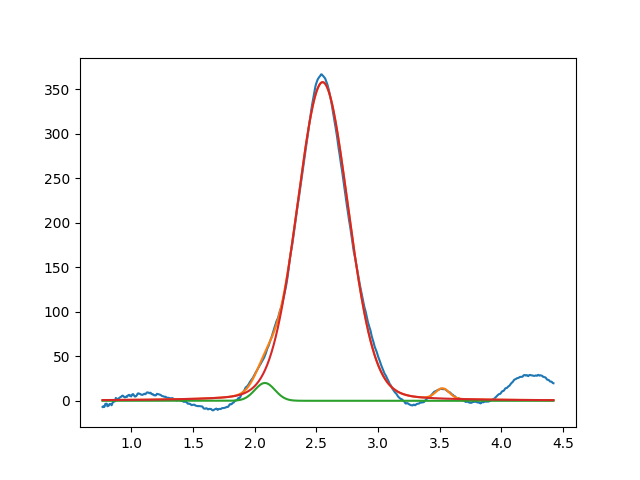

Source data for this figure (header and first rows):
2.082238620317293787e+00, 2.000000000000695266e+01, 1.927172945778969915e-01, 9.999999999999998890e-01
2.550560941917472402e+00, 3.578352039978104813e+02, 4.901463084829552064e-01, 8.816543094388288315e-01
3.522640381541397581e+00, 1.153931056247089693e+01, 1.286925026797037797e-01, 9.999999999991157074e-01
